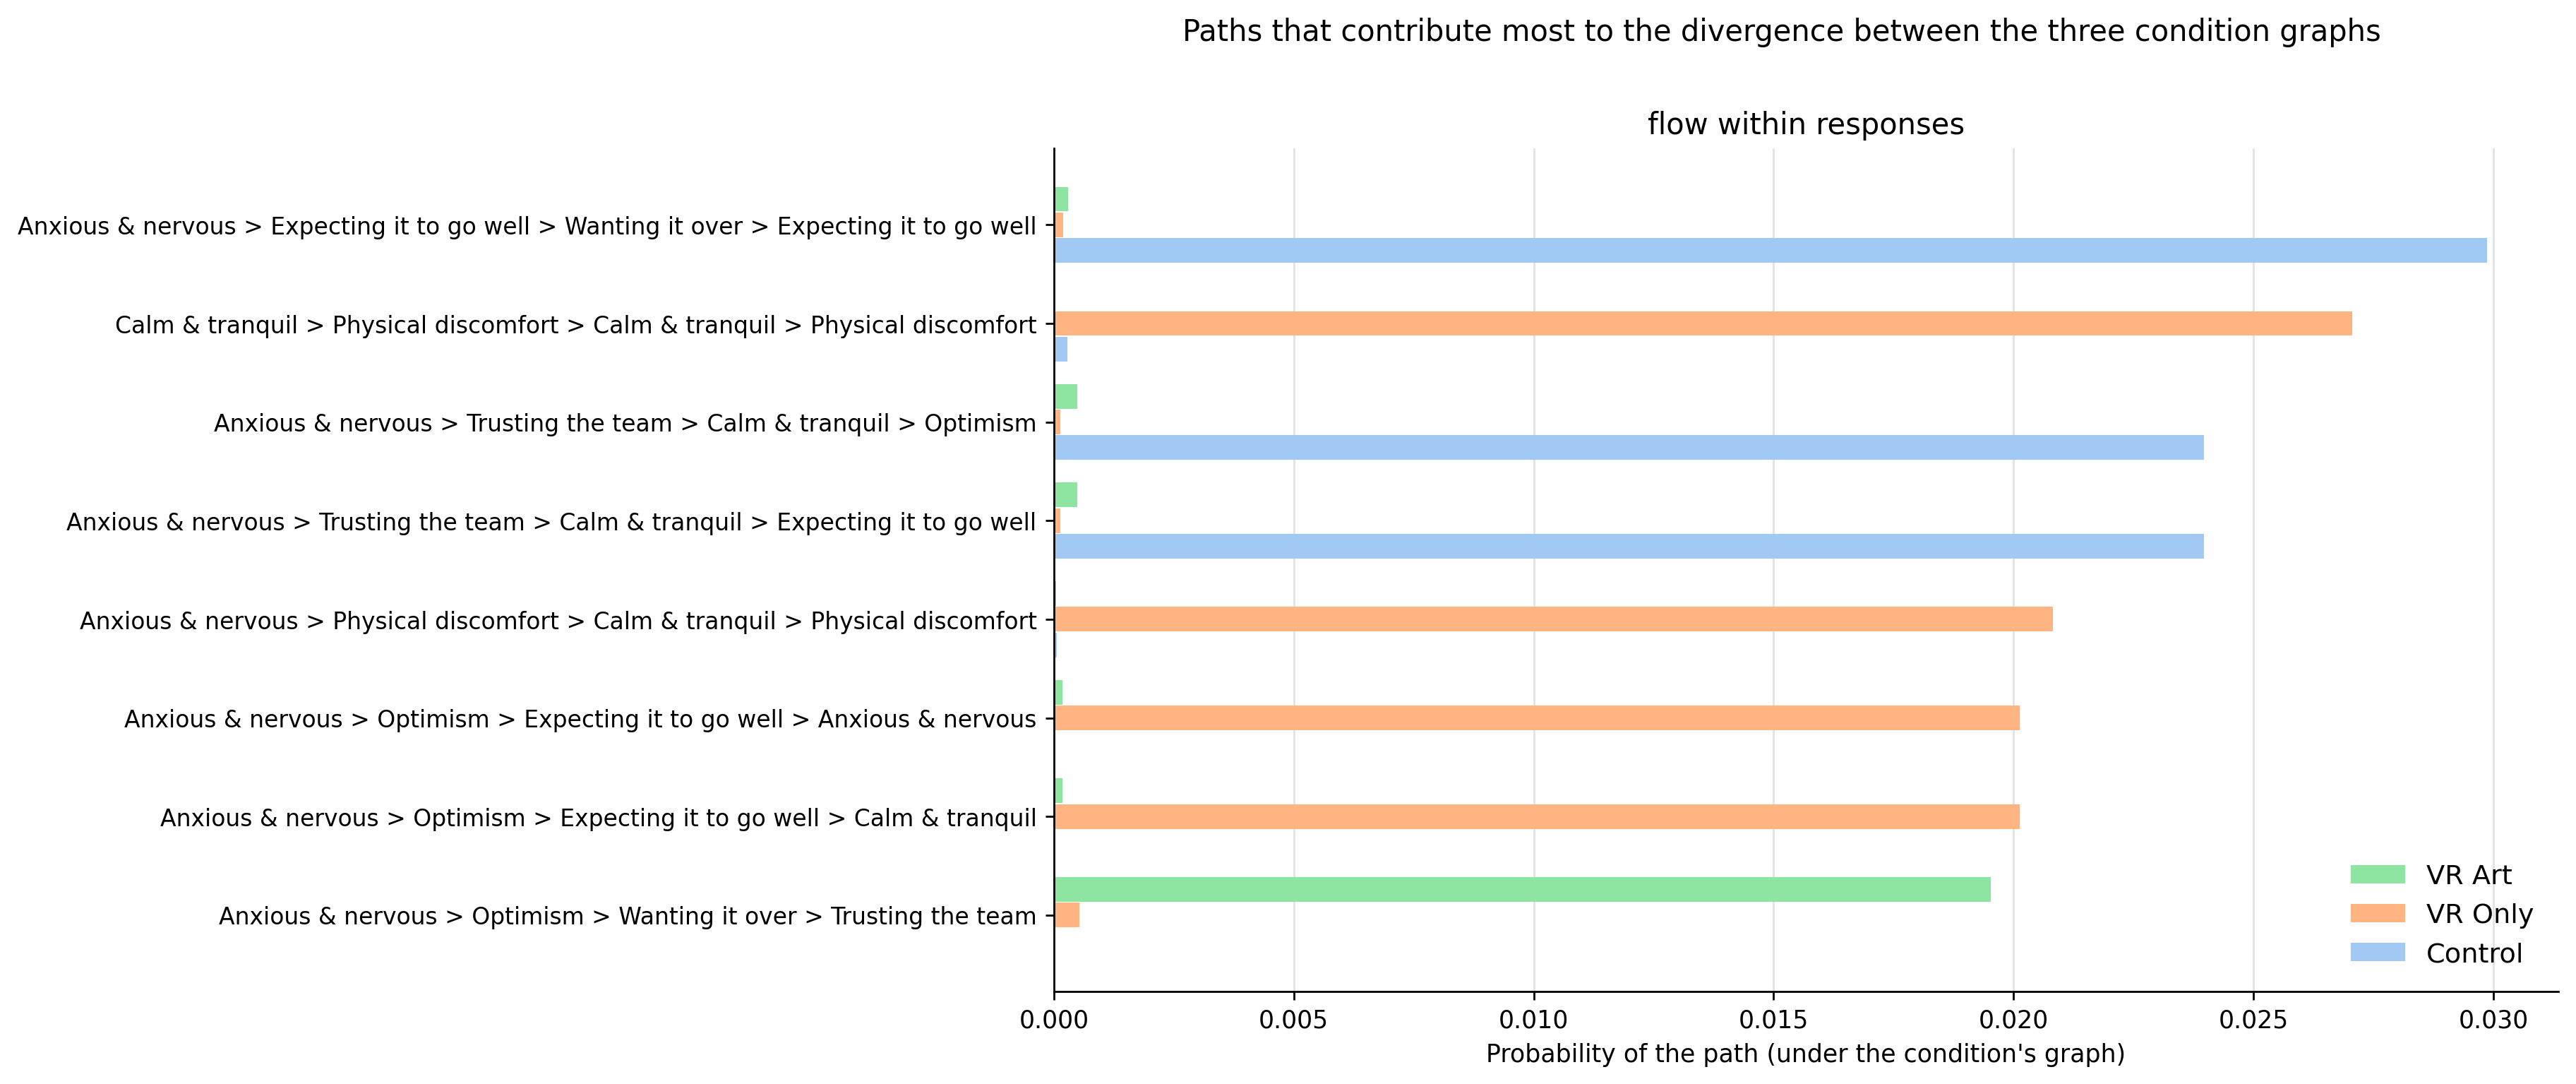

The file beside this chart, header and first rows:
scope, path, contribution_bits, share_of_total, prob_VR Art, prob_VR Only, prob_Control
within_response, Anxious & nervous > Expecting it to go w…, 0.01469, 0.01467, 0.0002903, 0.0001902, 0.02986
within_response, Calm & tranquil > Physical discomfort > …, 0.01367, 0.01365, 3.2169515330865068e-06, 0.02705, 0.0002846
within_response, Anxious & nervous > Trusting the team > …, 0.01143, 0.01141, 0.0004872, 0.0001375, 0.02396
within_response, Anxious & nervous > Trusting the team > …, 0.01143, 0.01141, 0.0004872, 0.0001375, 0.02396
within_response, Anxious & nervous > Physical discomfort …, 0.01071, 0.0107, 4.428669943882425e-05, 0.02081, 5.433283163666718e-05
within_response, Anxious & nervous > Optimism > Expecting…, 0.01022, 0.0102, 0.0001785, 0.02013, 5.7254515131959385e-06
within_response, Anxious & nervous > Optimism > Expecting…, 0.01022, 0.0102, 0.0001785, 0.02013, 5.7254515131959385e-06
within_response, Anxious & nervous > Optimism > Wanting i…, 0.009381, 0.009367, 0.01953, 0.0005361, 8.738847046456957e-06
within_response, Calm & tranquil > Physical discomfort > …, 0.009131, 0.009117, 2.108890449467821e-05, 0.01772, 6.155936589376084e-05
within_response, Calm & tranquil > Physical discomfort > …, 0.009131, 0.009117, 2.108890449467821e-05, 0.01772, 6.155936589376084e-05
within_response, Anxious & nervous > Wanting it over > Ex…, 0.008129, 0.008116, 2.6393083503945765e-05, 1.729202022672309e-05, 0.01564
within_response, Anxious & nervous > Wanting it over > Ex…, 0.008129, 0.008116, 2.6393083503945765e-05, 1.729202022672309e-05, 0.01564
within_response, Anxious & nervous > Calm & tranquil > Re…, 0.007497, 0.007485, 0.0151, 9.010052644450451e-05, 0.0001147
within_response, Anxious & nervous > Expecting it to go w…, 0.00731, 0.007299, 9.34941432597401e-05, 5.903137939467537e-05, 0.01455
within_response, Anxious & nervous > Expecting it to go w…, 0.00731, 0.007299, 9.34941432597401e-05, 5.903137939467537e-05, 0.01455
